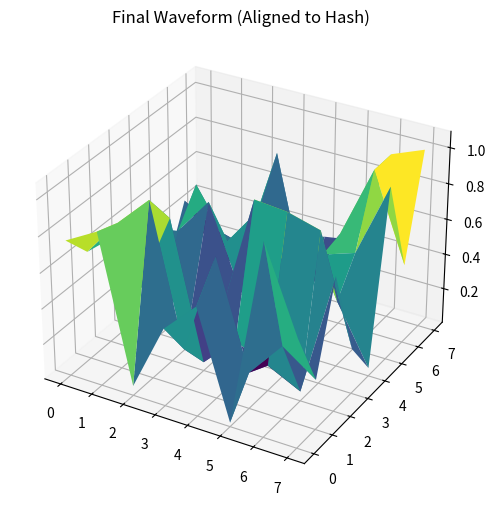

Here is the Python script that generated this plot:
import numpy as np
import hashlib

# Constants and known hash
constants = np.array([0.27264203, 0.46389402, 0.74472339, 0.9576116, 0.23494206, 0.36852961, 0.59924109, 0.7011437])
known_hash = "9c1185a5c5e9fc54612808977ee8f548b2258d31"

# Generate initial wave lattice
data_waveform = np.random.rand(8, 8)  # Placeholder for simplicity
padding_waveform = np.zeros((8, 8))  # Reflective dimension
length_modifier = data_waveform.size * 8  # Data length in bits (Z-Axis)

# Apply geometric transformations
def quantum_transform(waveform, constants, length):
    modified_waveform = waveform + (length / 512) * np.outer(constants, constants)
    return np.abs(np.sin(modified_waveform))

# Recursive refinement process
def refine_waveform(target_hash, waveform, constants, iterations=100):
    for i in range(iterations):
        transformed_waveform = quantum_transform(waveform, constants, length_modifier)
        reconstructed_hash = hashlib.sha1(transformed_waveform.tobytes()).hexdigest()
        
        if reconstructed_hash == target_hash:
            print(f"Match found at iteration {i}")
            return transformed_waveform
        
        # Adjust waveform slightly based on observed divergence
        waveform += (np.random.rand(*waveform.shape) - 0.5) * 0.01  # Small random perturbation

    print("No match found after iterations.")
    return waveform

# Run refinement
final_waveform = refine_waveform(known_hash, data_waveform, constants)

# Visualize the final state
import matplotlib.pyplot as plt
from mpl_toolkits.mplot3d import Axes3D

fig = plt.figure(figsize=(10, 6))
ax = fig.add_subplot(111, projection='3d')

X, Y = np.meshgrid(range(final_waveform.shape[0]), range(final_waveform.shape[1]))
Z = final_waveform

ax.plot_surface(X, Y, Z, cmap='viridis')
ax.set_title("Final Waveform (Aligned to Hash)")
plt.show()
